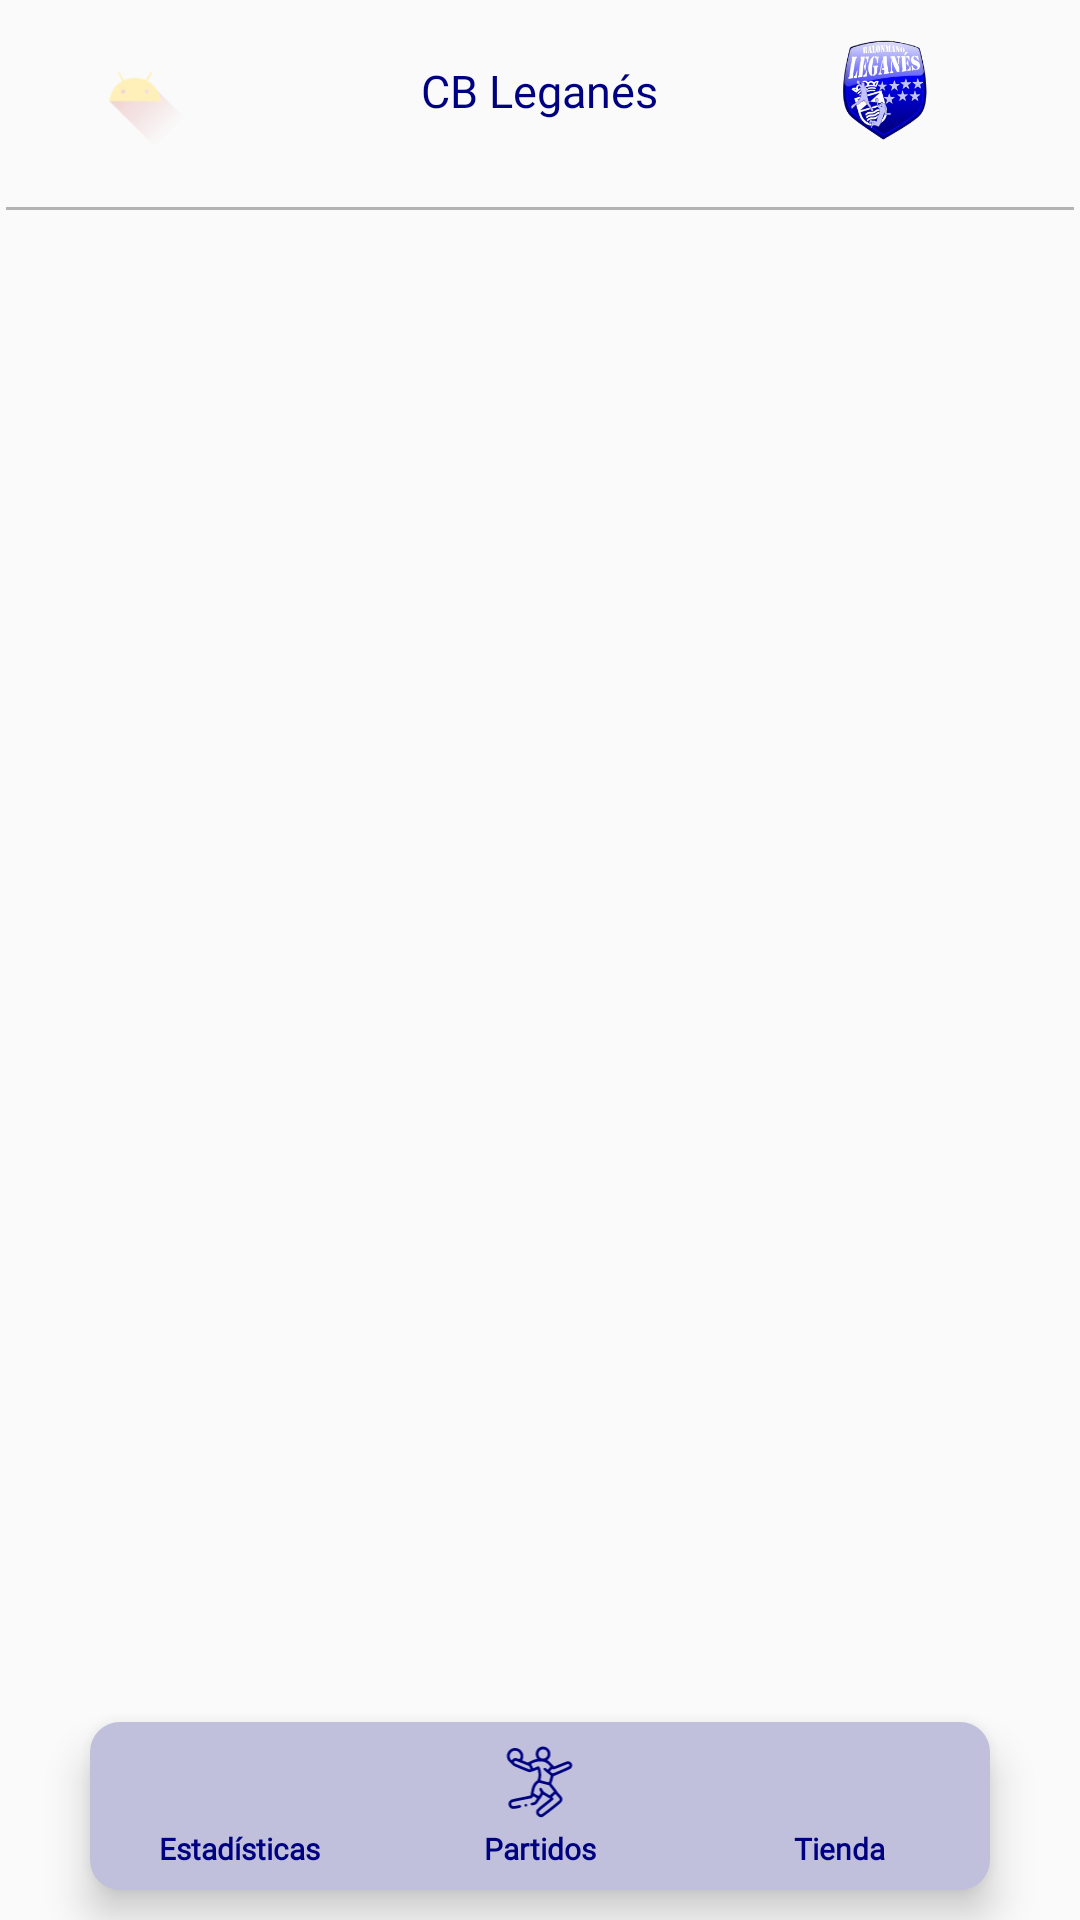

Android layout source for this screen:
<!-- AndroidManifest.xml: application theme Theme.TFG -->
<!-- res/layout/activity_main.xml -->
<?xml version="1.0" encoding="utf-8"?>
<androidx.drawerlayout.widget.DrawerLayout xmlns:android="http://schemas.android.com/apk/res/android"
    xmlns:app="http://schemas.android.com/apk/res-auto"
    xmlns:tools="http://schemas.android.com/tools"
    android:id="@+id/drawer"
    android:layout_width="match_parent"
    android:layout_height="match_parent"
    android:orientation="horizontal">

    <androidx.coordinatorlayout.widget.CoordinatorLayout
        android:id="@+id/cordinatorMain"
        android:layout_width="match_parent"
        android:layout_height="match_parent"
        android:layout_columnWeight="1"
        tools:context=".MainActivity">

        <TextView
            android:id="@+id/textViewTitulo"
            android:layout_width="wrap_content"
            android:layout_height="wrap_content"
            android:layout_gravity="center_horizontal"
            android:layout_marginTop="20dp"
            android:fontFamily="@font/favter1"
            android:text="@string/app_name"
            android:textColor="@color/azul_oscuro"
            android:textSize="15sp"
            android:textStyle="normal"
            app:layout_constraintEnd_toEndOf="parent"
            app:layout_constraintStart_toStartOf="parent"
            app:layout_constraintTop_toTopOf="parent" />

        <ImageView
            android:id="@+id/logo"
            android:layout_width="60dp"
            android:layout_height="60dp"
            android:layout_gravity="end"
            android:layout_marginEnd="35dp"
            app:layout_constraintStart_toEndOf="@+id/textView"
            app:layout_constraintTop_toTopOf="parent"
            app:srcCompat="@mipmap/logo_club_foreground" />

        <View
            android:id="@+id/divider2"
            android:layout_width="match_parent"
            android:layout_height="1dp"
            android:layout_marginStart="2dp"
            android:layout_marginTop="69dp"
            android:layout_marginEnd="2dp"
            android:background="@color/gris_oscurito"
            app:layout_constraintEnd_toEndOf="parent"
            app:layout_constraintStart_toStartOf="parent"
            app:layout_constraintTop_toBottomOf="@+id/logo" />

        <FrameLayout
            android:id="@+id/frame_layout"
            android:layout_width="match_parent"
            android:layout_height="match_parent"
            android:layout_gravity="bottom"
            android:layout_marginTop="70dp"
            app:layout_constraintBottom_toBottomOf="parent"
            app:layout_constraintEnd_toEndOf="parent"
            app:layout_constraintStart_toStartOf="parent"
            app:layout_constraintTop_toBottomOf="@+id/divider2">

        </FrameLayout>

        <com.google.android.material.bottomnavigation.BottomNavigationView
            android:id="@+id/bottomNavigationView"
            android:layout_width="match_parent"
            android:layout_height="wrap_content"
            android:layout_gravity="bottom"
            android:layout_marginStart="30dp"
            android:layout_marginEnd="30dp"
            android:layout_marginBottom="10dp"
            app:layout_behavior="@string/hide_bottom_view_on_scroll_behavior"
            android:background="@drawable/fondo_redondeado"
            app:itemIconTint="@color/azul_oscuro"
            app:itemRippleColor="@color/morado_casi_blanco"
            app:itemTextColor="@color/azul_oscuro"
            app:layout_constraintBottom_toBottomOf="parent"
            app:layout_constraintEnd_toEndOf="parent"
            app:layout_constraintStart_toStartOf="parent"
            app:menu="@menu/bottom_nav_menu"
            app:theme="@style/estiloMenu" />

        <ImageView
            android:id="@+id/botonAbrir"
            android:layout_width="40dp"
            android:layout_height="40dp"
            android:layout_marginStart="25dp"
            android:layout_marginTop="10dp"
            android:scaleType="centerCrop"
            app:layout_constraintStart_toStartOf="parent"
            app:layout_constraintTop_toTopOf="parent"
            app:srcCompat="@drawable/ic_launcher_foreground" />

    </androidx.coordinatorlayout.widget.CoordinatorLayout>

    <com.google.android.material.navigation.NavigationView
        android:id="@+id/lateral"
        android:layout_width="match_parent"
        android:layout_height="match_parent"
        android:layout_gravity="start"
        android:background="@color/white"
        app:drawerLayoutCornerSize="10dp"
        app:headerLayout="@layout/header"
        app:itemShapeFillColor="@color/morado_muy_claro"
        app:itemTextColor="@color/azul_oscuro"
        app:itemIconTint="@color/azul_oscuro"
        app:menu="@menu/lateral"
        app:subheaderColor="@color/azul_oscuro"
        app:theme="@style/lateral" />
</androidx.drawerlayout.widget.DrawerLayout>
<!-- res/layout/header.xml (included above) -->
<?xml version="1.0" encoding="utf-8"?>
<androidx.constraintlayout.widget.ConstraintLayout xmlns:android="http://schemas.android.com/apk/res/android"
    xmlns:app="http://schemas.android.com/apk/res-auto"
    android:layout_width="match_parent"
    android:layout_height="100dp"
    android:background="@color/morado_claro">

    <ImageView
        android:id="@+id/imagenUsuario"
        android:contentDescription="@string/imagen_perfil"
        android:layout_width="60dp"
        android:layout_height="60dp"
        android:layout_marginStart="20dp"
        android:layout_marginTop="20dp"
        android:layout_marginBottom="10dp"
        android:scaleType="centerCrop"
        app:layout_constraintBottom_toBottomOf="parent"
        app:layout_constraintStart_toStartOf="parent"
        app:layout_constraintTop_toTopOf="parent"
        app:srcCompat="@drawable/ic_launcher_foreground" />

    <TextView
        android:id="@+id/nombreUsuario"
        android:layout_width="wrap_content"
        android:layout_height="wrap_content"
        android:layout_marginStart="20dp"
        android:layout_marginTop="40dp"
        android:fontFamily="@font/industrial_light"
        android:text="@string/nombre"
        android:textColor="@color/black"
        android:textSize="18sp"
        app:layout_constraintStart_toEndOf="@+id/imagenUsuario"
        app:layout_constraintTop_toTopOf="parent" />

    <TextView
        android:id="@+id/posicionUsuario"
        android:layout_width="wrap_content"
        android:layout_height="wrap_content"
        android:layout_marginStart="25dp"
        android:layout_marginTop="5dp"
        android:fontFamily="@font/industrial_light"
        android:text="@string/posicion"
        android:textColor="@color/gris_oscuro"
        android:textSize="14sp"
        app:layout_constraintStart_toEndOf="@+id/imagenUsuario"
        app:layout_constraintTop_toBottomOf="@+id/nombreUsuario" />

</androidx.constraintlayout.widget.ConstraintLayout>
<!-- resources referenced by this layout -->
<resources>
  <color name="azul_oscuro">#000180</color>
  <color name="black">#FF000000</color>
  <color name="gris_oscurito">#B5B2B2</color>
  <color name="gris_oscuro">#838383</color>
  <color name="morado_casi_blanco">#E5DFFF</color>
  <color name="morado_claro">#c0c0dd</color>
  <color name="morado_muy_claro">#d5d5f5</color>
  <color name="white">#FFFFFFFF</color>
  <!-- drawable fondo_redondeado (drawable) -->
  <shape xmlns:android="http://schemas.android.com/apk/res/android"
      android:shape="rectangle">
      <corners android:radius="10dp"/>
      <solid android:color="@color/morado_claro"/>
  </shape>
  <!-- drawable ic_launcher_foreground (drawable-v24) -->
  <vector xmlns:android="http://schemas.android.com/apk/res/android"
      xmlns:aapt="http://schemas.android.com/aapt"
      android:width="108dp"
      android:height="108dp"
      android:viewportWidth="108"
      android:viewportHeight="108">
      <path android:pathData="M31,63.928c0,0 6.4,-11 12.1,-13.1c7.2,-2.6 26,-1.4 26,-1.4l38.1,38.1L107,108.928l-32,-1L31,63.928z">
          <aapt:attr name="android:fillColor">
              <gradient
                  android:endX="85.84757"
                  android:endY="92.4963"
                  android:startX="42.9492"
                  android:startY="49.59793"
                  android:type="linear">
                  <item
                      android:color="#44D35E5E"
                      android:offset="0.0" />
                  <item
                      android:color="#00000000"
                      android:offset="1.0" />
              </gradient>
          </aapt:attr>
      </path>
      <path
          android:fillColor="#FFF0BA"
          android:fillType="nonZero"
          android:pathData="M65.3,45.828l3.8,-6.6c0.2,-0.4 0.1,-0.9 -0.3,-1.1c-0.4,-0.2 -0.9,-0.1 -1.1,0.3l-3.9,6.7c-6.3,-2.8 -13.4,-2.8 -19.7,0l-3.9,-6.7c-0.2,-0.4 -0.7,-0.5 -1.1,-0.3C38.8,38.328 38.7,38.828 38.9,39.228l3.8,6.6C36.2,49.428 31.7,56.028 31,63.928h46C76.3,56.028 71.8,49.428 65.3,45.828zM43.4,57.328c-0.8,0 -1.5,-0.5 -1.8,-1.2c-0.3,-0.7 -0.1,-1.5 0.4,-2.1c0.5,-0.5 1.4,-0.7 2.1,-0.4c0.7,0.3 1.2,1 1.2,1.8C45.3,56.528 44.5,57.328 43.4,57.328L43.4,57.328zM64.6,57.328c-0.8,0 -1.5,-0.5 -1.8,-1.2s-0.1,-1.5 0.4,-2.1c0.5,-0.5 1.4,-0.7 2.1,-0.4c0.7,0.3 1.2,1 1.2,1.8C66.5,56.528 65.6,57.328 64.6,57.328L64.6,57.328z"
          android:strokeWidth="1"
          android:strokeColor="#00000000" />
  </vector>
  <!-- mipmap logo_club_foreground: png bitmap (mipmap-hdpi, 15178 bytes) -->
  <string name="app_name">CB Leganés</string>
  <string name="imagen_perfil">Imagen de perfil</string>
  <string name="nombre">Nombre</string>
  <string name="posicion">Posición</string>
  <style name="estiloMenu">
          <item name="android:textSize">10sp</item>
          <item name="android:fontFamily">@font/aquirebold</item>
          <item name="android:textStyle">bold</item>
      </style>
  <style name="lateral">
          <item name="android:textSize">20sp</item>
          <item name="android:fontFamily">@font/industrial_light</item>
      </style>
  <style name="Theme.TFG" parent="Theme.AppCompat.DayNight.NoActionBar">
          
          <item name="colorPrimary">@color/azul_oscuro</item>
          <item name="colorPrimaryVariant">@color/azul_oscuro</item>
          <item name="colorOnPrimary">@color/white</item>
          
          <item name="colorSecondary">@color/teal_200</item>
          <item name="colorSecondaryVariant">@color/teal_700</item>
          <item name="colorOnSecondary">@color/black</item>
          
          <item name="android:statusBarColor">@color/white</item>
          
      </style>
  <color name="teal_200">#FF03DAC5</color>
  <color name="teal_700">#FF018786</color>
</resources>
